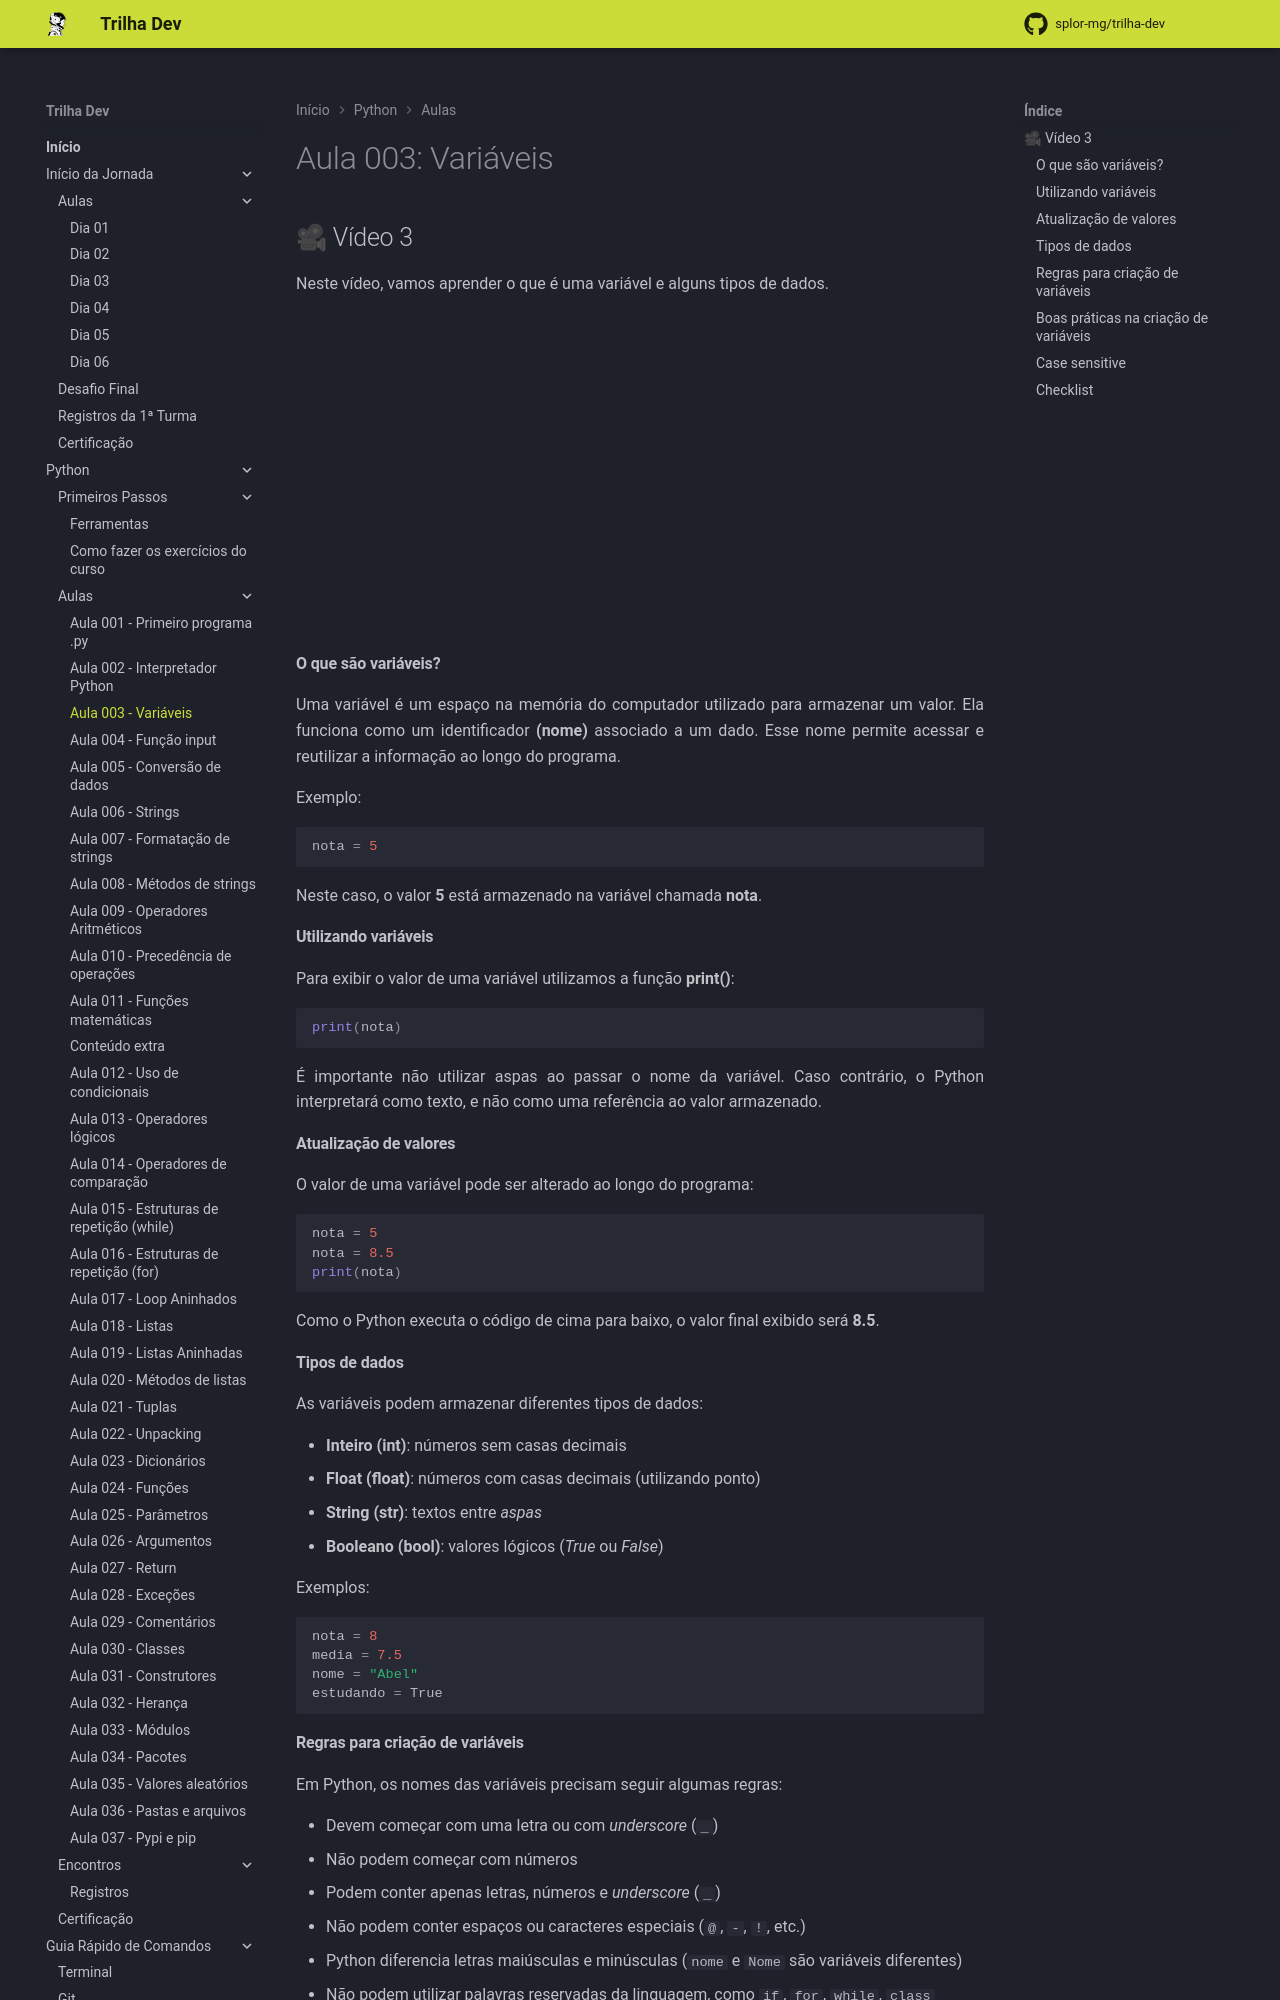

repository: splor-mg/trilha-dev · page: main/python/aulas/003_variaveis/index.html · generator: mkdocs

---
comments: true
---
# Aula 003: Variáveis

## 🎥 Vídeo 3

Neste vídeo, vamos aprender o que é uma variável e alguns tipos de dados.

<iframe width="560" height="315" src="https://www.youtube.com/embed/58vPFbpKqto?si=CDQfTTJQV4yRUeXF" title="YouTube video player" frameborder="0" allow="accelerometer; autoplay; clipboard-write; encrypted-media; gyroscope; picture-in-picture; web-share" referrerpolicy="strict-origin-when-cross-origin" allowfullscreen></iframe>

#### **O que são variáveis?**

Uma variável é um espaço na memória do computador utilizado para armazenar um valor. Ela funciona como um identificador **(nome)** associado a um dado. Esse nome permite acessar e reutilizar a informação ao longo do programa.

Exemplo:

``` py
nota = 5
```

Neste caso, o valor **5** está armazenado na variável chamada **nota**.

#### **Utilizando variáveis**

Para exibir o valor de uma variável utilizamos a função **print()**:

``` py
print(nota)
```

É importante não utilizar aspas ao passar o nome da variável. Caso contrário, o Python interpretará como texto, e não como uma referência ao valor armazenado.

#### **Atualização de valores**

O valor de uma variável pode ser alterado ao longo do programa:

``` py
nota = 5
nota = 8.5
print(nota)
```

Como o Python executa o código de cima para baixo, o valor final exibido será **8.5**.

#### **Tipos de dados**

As variáveis podem armazenar diferentes tipos de dados:

- **Inteiro (int)**: números sem casas decimais
- **Float (float)**: números com casas decimais (utilizando ponto)
- **String (str)**: textos entre _aspas_
- **Booleano (bool)**: valores lógicos (_True_ ou _False_)

Exemplos:

``` py
nota = 8
media = 7.5
nome = "Abel"
estudando = True
```
